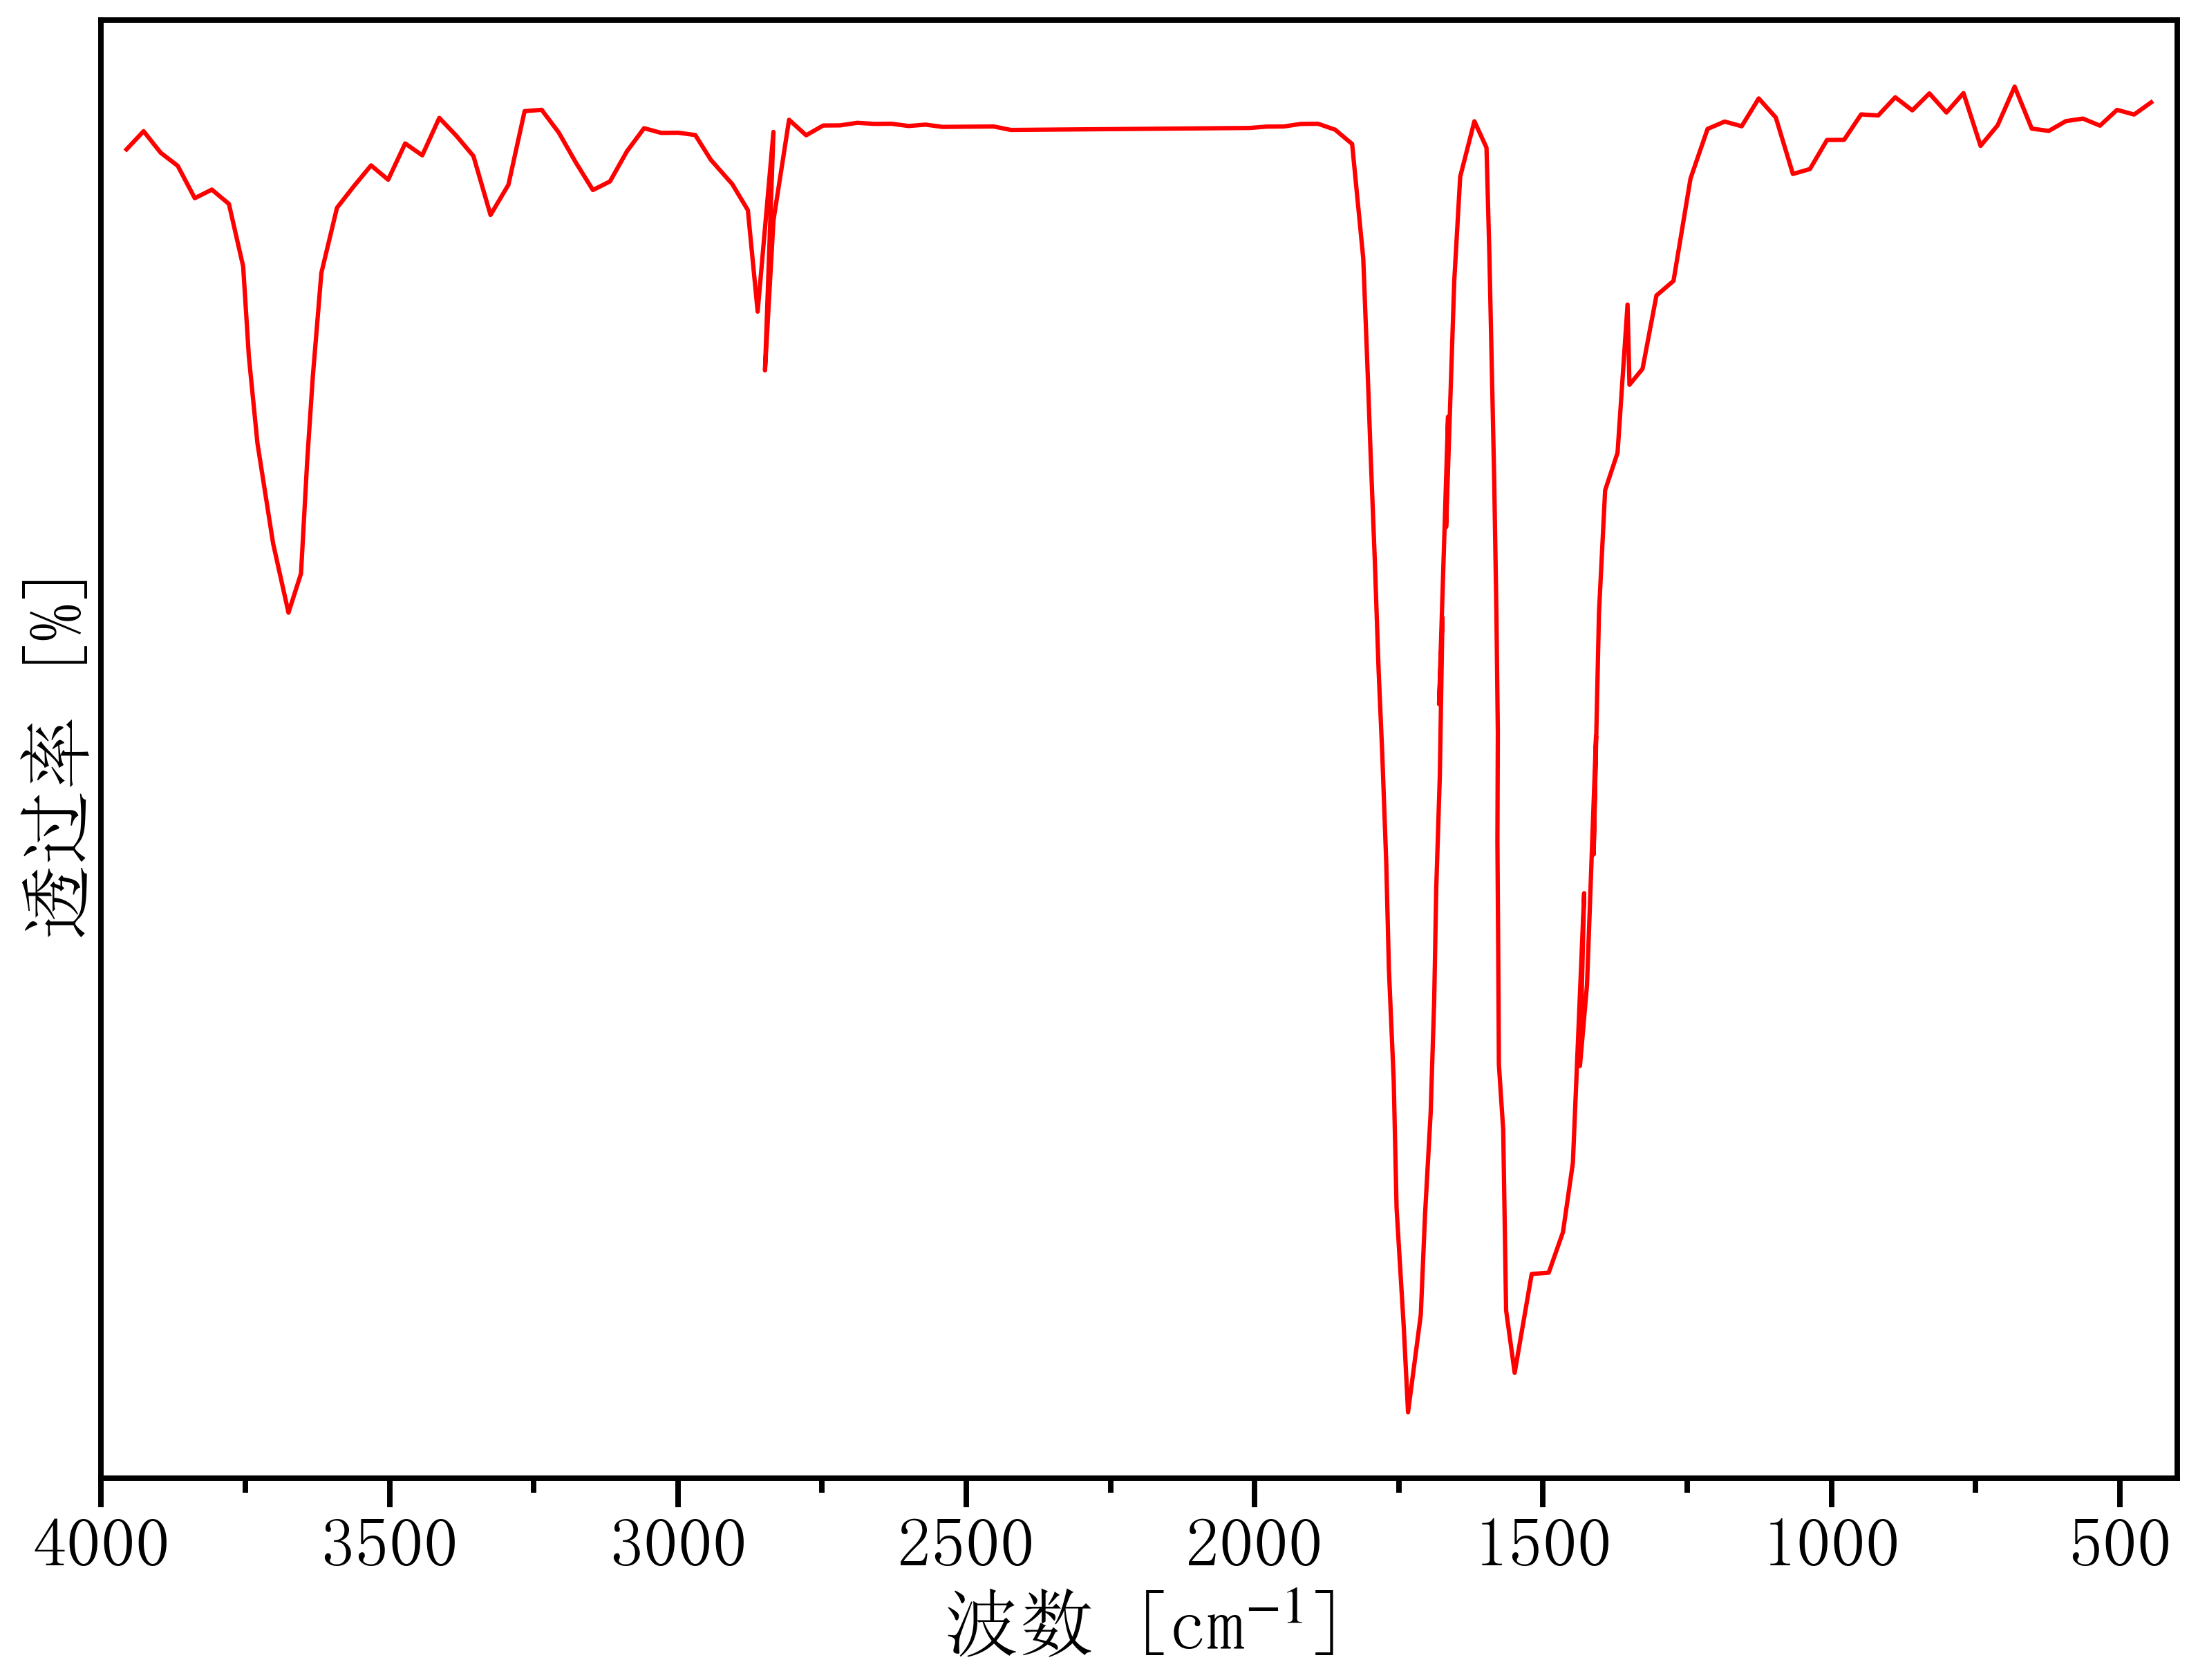

The data file committed next to this chart (first rows):
3985.537288582993, 83.03378959827855
3956, 83.72
3926, 83.96
3897, 83.68
3867, 83.51
3838, 83.09
3808, 83.2
3778, 83.02
3754, 82.2
3744, 81.03
3729, 79.91
3702, 78.61
3675, 77.71
3653, 78.22
3643, 79.68
3633, 80.78
3618, 82.12
3591, 82.96
3562, 83.25
3532, 83.52
3502, 83.33
3473, 83.8
3443, 83.65
3414, 84.13
3384, 83.9
3354, 83.64
3325, 82.87
3294, 83.26
3266, 84.22
3236, 84.24
3207, 83.94
3177, 83.55
3147, 83.2
3118, 83.31
3088, 83.7
3059, 84
3029, 83.94
2999, 83.94
2970, 83.91
2943, 83.59
2906, 83.27
2879, 82.93
2862, 81.62
2834, 83.95
2849, 80.85
2834, 82.8
2807, 84.11
2778, 83.91
2748, 84.03
2718, 84.04
2689, 84.07
2659, 84.05
2630, 84.06
2600, 84.03
2571, 84.04
2541, 84.02
2511, 84.02
2482, 84.02
2452, 84.02
2423, 83.98
2393, 83.98
... 101 more rows
